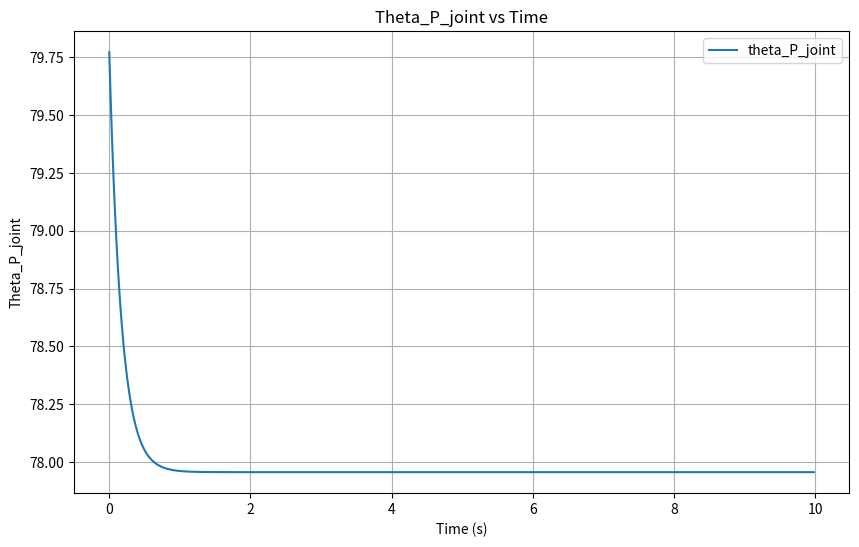

Write Python code to recreate this figure.
import numpy as np
import matplotlib.pyplot as plt

# Constants
time_step = 0.02  # example time step
time_duration = 10  # total time for simulation
voltage = 12  # example voltage value

# Time array
time = np.arange(0, time_duration, time_step)

# Initial values
theta_P_joint = np.zeros(len(time))
prev_theta_P = 80

# Calculate theta_P_joint over time
for i in range(0, len(time)):
    theta_P_joint[i] = prev_theta_P + time_step * (-(5.557) * prev_theta_P + (36.1 * voltage))
    prev_theta_P = theta_P_joint[i]

# Plotting
plt.figure(figsize=(10, 6))
plt.plot(time, theta_P_joint, label='theta_P_joint')
plt.title('Theta_P_joint vs Time')
plt.xlabel('Time (s)')
plt.ylabel('Theta_P_joint')
plt.legend()
plt.grid(True)
plt.show()
